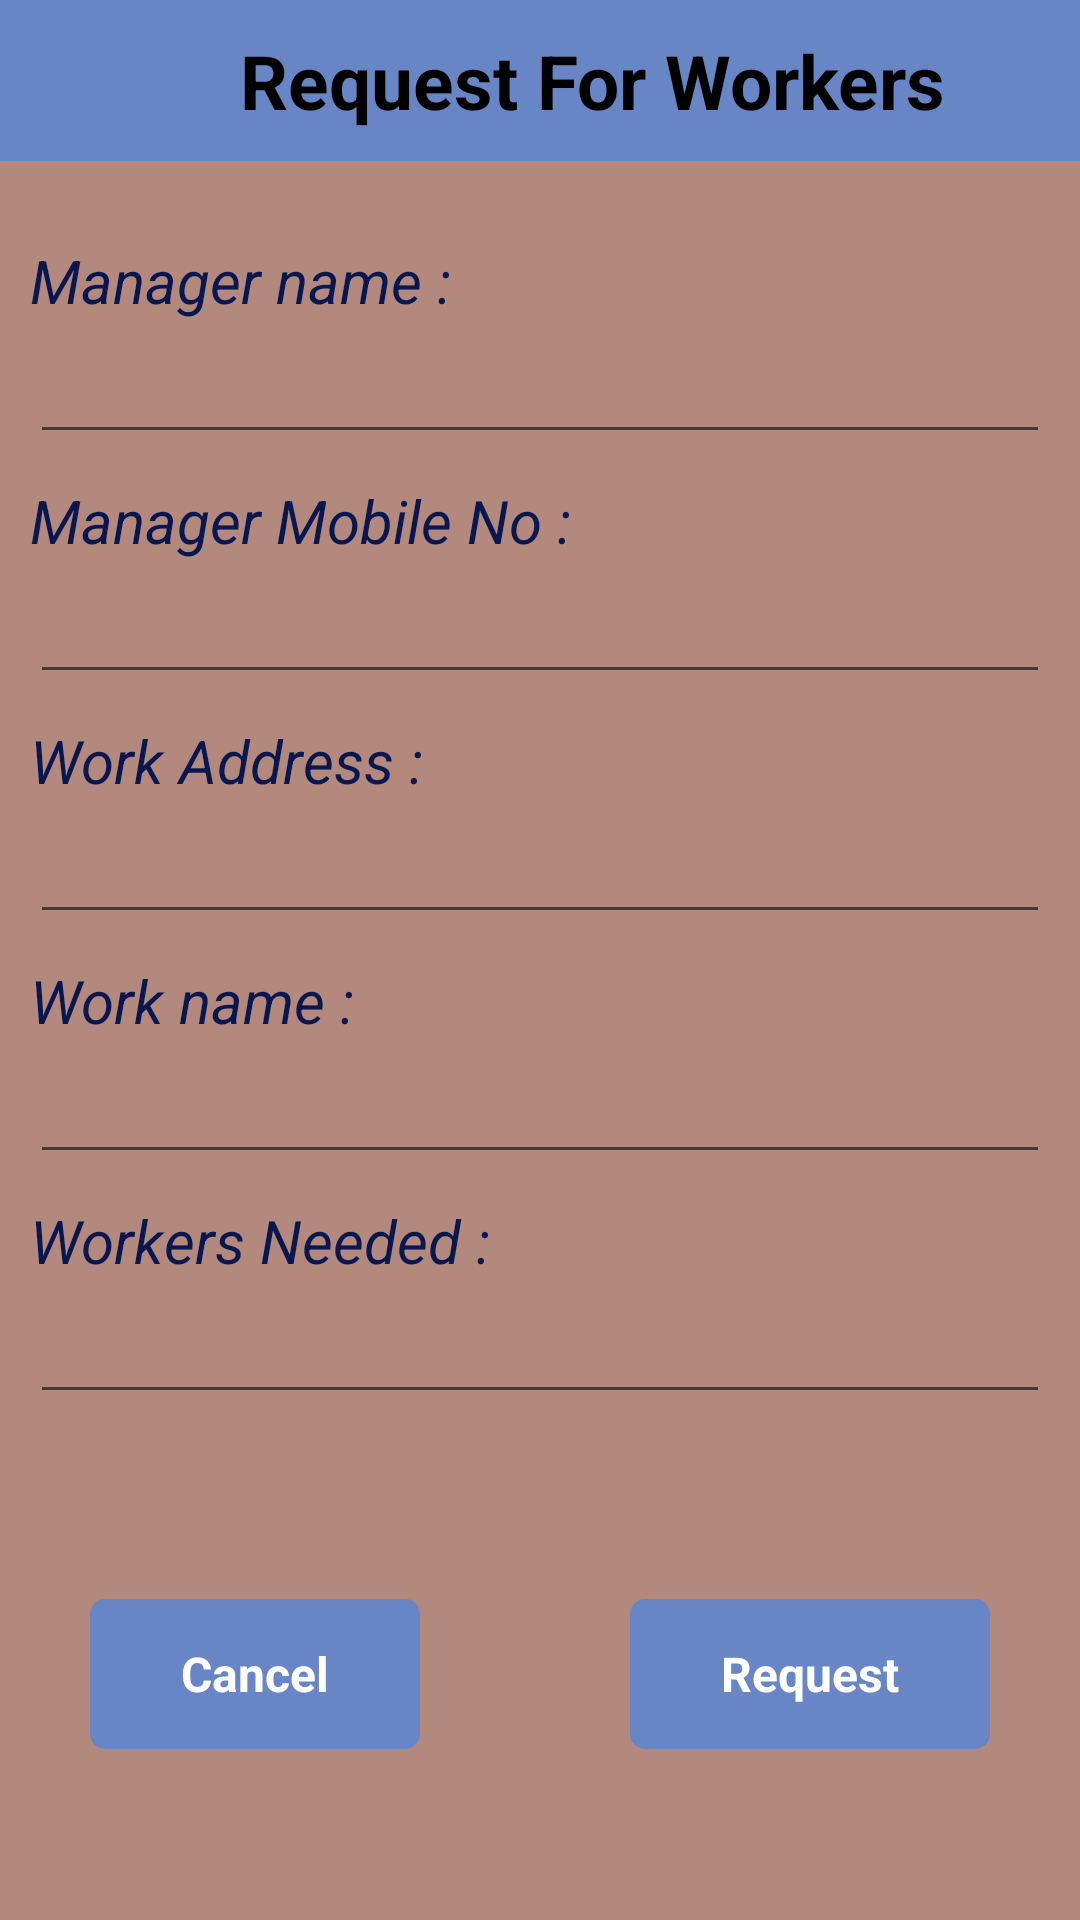

Produce the Android XML layout that renders to this screen, including the resource entries it uses.
<!-- AndroidManifest.xml: application theme Theme.KarmBhog -->
<!-- res/layout/activity_req_of_worker.xml -->
<?xml version="1.0" encoding="utf-8"?>
<RelativeLayout xmlns:android="http://schemas.android.com/apk/res/android"
    xmlns:app="http://schemas.android.com/apk/res-auto"
    xmlns:tools="http://schemas.android.com/tools"
    android:layout_width="match_parent"
    android:layout_height="match_parent"
    android:background="#b3887d"
    tools:context=".Req_of_worker">

    <TextView
        android:layout_width="match_parent"
        android:layout_height="wrap_content"
        android:text="Request For Workers "
        android:textSize="25dp"
        android:background="#6886c5"
        android:paddingTop="10dp"
        android:paddingBottom="10dp"
        android:paddingLeft="80dp"
        android:textStyle="bold"
        android:textColor="#000000"
        />

    <TextView
        android:layout_width="match_parent"
        android:layout_height="wrap_content"
        android:text="Manager name : "
        android:textSize="20dp"
        android:layout_marginLeft="10dp"
        android:layout_marginTop="80dp"
        android:textStyle="italic"
        android:textColor="#08174f"
        />
    <EditText
        android:id="@+id/managerName"
        android:layout_width="match_parent"
        android:layout_height="wrap_content"
        android:layout_marginTop="110dp"
        android:layout_marginLeft="10dp"
        android:layout_marginRight="10dp"
        />
    <TextView
        android:layout_width="match_parent"
        android:layout_height="wrap_content"
        android:text="Manager Mobile No : "
        android:textSize="20dp"
        android:layout_marginLeft="10dp"
        android:layout_marginTop="160dp"
        android:textStyle="italic"
        android:textColor="#08174f"
        />
    <EditText
        android:id="@+id/managerMobNo"
        android:layout_width="match_parent"
        android:layout_height="wrap_content"
        android:layout_marginTop="190dp"
        android:layout_marginLeft="10dp"
        android:layout_marginRight="10dp"
        />

    <TextView
        android:layout_width="match_parent"
        android:layout_height="wrap_content"
        android:text="Work Address : "
        android:textSize="20dp"
        android:layout_marginLeft="10dp"
        android:layout_marginTop="240dp"
        android:textStyle="italic"
        android:textColor="#08174f"
        />
    <EditText
        android:id="@+id/workAddress"
        android:layout_width="match_parent"
        android:layout_height="wrap_content"
        android:layout_marginTop="270dp"
        android:layout_marginLeft="10dp"
        android:layout_marginRight="10dp"
        />
    

    <TextView
        android:layout_width="match_parent"
        android:layout_height="wrap_content"
        android:text="Work name : "
        android:textSize="20dp"
        android:layout_marginLeft="10dp"
        android:layout_marginTop="320dp"
        android:textStyle="italic"
        android:textColor="#08174f"
        />
    <EditText
        android:id="@+id/workName"
        android:layout_width="match_parent"
        android:layout_height="wrap_content"
        android:layout_marginTop="350dp"
        android:layout_marginLeft="10dp"
        android:layout_marginRight="10dp"
        />

    <TextView
        android:layout_width="match_parent"
        android:layout_height="wrap_content"
        android:text="Workers Needed : "
        android:textSize="20dp"
        android:layout_marginLeft="10dp"
        android:layout_marginTop="400dp"
        android:textStyle="italic"
        android:textColor="#08174f"
        />
    <EditText
        android:id="@+id/workersNeededNum"
        android:layout_width="match_parent"
        android:layout_height="wrap_content"
        android:layout_marginTop="430dp"
        android:layout_marginLeft="10dp"
        android:layout_marginRight="10dp"
        />

    <LinearLayout
        android:id="@+id/errorDetails"
        android:layout_width="match_parent"
        android:layout_height="wrap_content"
        android:layout_below="@+id/workersNeededNum"
        android:gravity="center"
        app:layout_constraintVertical_bias="1.0">

        <TextView
            android:id="@+id/errorTxt"
            android:layout_width="wrap_content"
            android:layout_height="wrap_content"
            android:layout_marginLeft="20dp"
            android:layout_marginTop="20dp"
            android:layout_marginRight="20dp"
            android:layout_marginBottom="20dp"
            android:text="***"
            android:textColor="@android:color/holo_red_dark"
            android:textSize="16sp"
            android:visibility="invisible" />
    </LinearLayout>

    <RelativeLayout
        android:id="@+id/reqBtn"
        android:layout_below="@+id/errorDetails"
        android:layout_width="match_parent"
        android:layout_height="50dp"
        android:layout_marginLeft="210dp"
        android:layout_marginRight="30dp"
        android:background="@drawable/button_design">

        <TextView
            android:layout_width="wrap_content"
            android:layout_height="wrap_content"
            android:layout_centerInParent="true"
            android:layout_marginStart="8dp"
            android:text="Request"
            android:textColor="@color/white"
            android:textSize="16sp"
            android:textStyle="bold">
        </TextView>

    </RelativeLayout>

    <RelativeLayout
        android:id="@+id/cancelBtn"
        android:layout_below="@+id/errorDetails"
        android:layout_width="match_parent"
        android:layout_height="50dp"
        android:layout_marginLeft="30dp"
        android:layout_marginRight="220dp"
        android:background="@drawable/button_design">

        <TextView
            android:layout_width="wrap_content"
            android:layout_height="wrap_content"
            android:layout_centerInParent="true"
            android:layout_marginStart="8dp"
            android:text="Cancel"
            android:textColor="@color/white"
            android:textSize="16sp"
            android:textStyle="bold">
        </TextView>

    </RelativeLayout>
</RelativeLayout>
<!-- resources referenced by this layout -->
<resources>
  <color name="white">#FFFFFFFF</color>
  <!-- drawable button_design (drawable) -->
  <?xml version="1.0" encoding="utf-8"?>
  <shape xmlns:android="http://schemas.android.com/apk/res/android">
          <solid android:color="#6886c5" />
          <corners android:radius="5dp" />
  </shape>
  <style name="Theme.KarmBhog" parent="Theme.MaterialComponents.DayNight.DarkActionBar">
          
          <item name="colorPrimary">@color/purple_500</item>
          <item name="colorPrimaryVariant">@color/purple_700</item>
          <item name="colorOnPrimary">@color/white</item>
          
          <item name="colorSecondary">@color/green_200</item>
          <item name="colorSecondaryVariant">@color/blue_700</item>
          <item name="colorOnSecondary">@color/black</item>
          
          <item name="android:statusBarColor">?attr/colorPrimaryVariant</item>
          
      </style>
  <color name="purple_500">#003CEE</color>
  <color name="purple_700">#FF3700B3</color>
  <color name="green_200">#49CA5E</color>
  <color name="blue_700">#1B77C8</color>
  <color name="black">#FF000000</color>
</resources>
